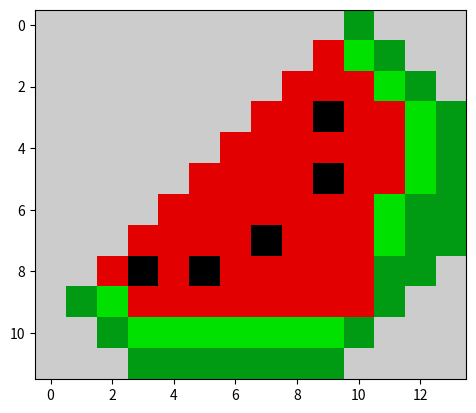

This figure's Python source:
import matplotlib
import matplotlib.pyplot as plt

data = [[10,10,10,10,10,10,10,10,10,10, 5,10,10,10],
        [10,10,10,10,10,10,10,10,10, 9, 6, 5,10,10],
        [10,10,10,10,10,10,10,10, 9, 9, 9, 6, 5,10],
        [10,10,10,10,10,10,10, 9, 9, 1, 9, 9, 6, 5],
        [10,10,10,10,10,10, 9, 9, 9, 9, 9, 9, 6, 5],
        [10,10,10,10,10, 9, 9, 9, 9, 1, 9, 9, 6, 5],
        [10,10,10,10, 9, 9, 9, 9, 9, 9, 9, 6, 5, 5],
        [10,10,10, 9, 9, 9, 9, 1, 9, 9, 9, 6, 5, 5],
        [10,10, 9, 1, 9, 1, 9, 9, 9, 9, 9, 5, 5,10],
        [10, 5, 6, 9, 9, 9, 9, 9, 9, 9, 9, 5,10,10],
        [10,10, 5, 6, 6, 6, 6, 6, 6, 6, 5,10,10,10],
        [10,10,10, 5, 5, 5, 5, 5, 5, 5,10,10,10,10]
        ]

plt.imshow(data,cmap="nipy_spectral")
plt.show()